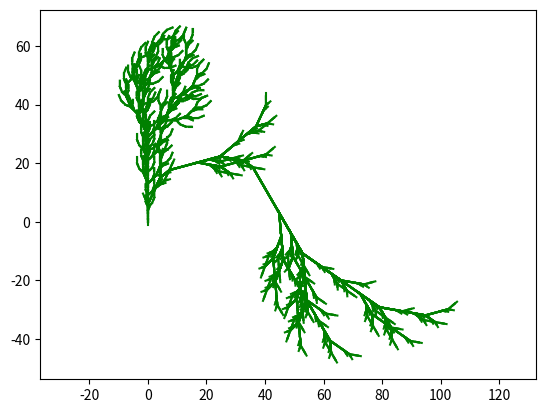

Reproduce this figure in Python.
import matplotlib.pyplot as plt
import numpy as np

# 1

axiom = "F"
rule = "FF-[-F+F+F]+[+F-F-F]"
# max 4 iterations. 5 iterations is too slow, the length of the axiom explodes
iterations = 4
count = 0
coordinates = [(0, -1), (0, 0)]

for x in range(iterations):

    last = len(coordinates)-1

    coordinates = [(coordinates[last-1]), coordinates[last]]

    substr = ""

    for ch in axiom:

        if ch == "F":
            substr += rule
        else:
            substr += ch

    stack = []
    pos = []

    for i in substr:

        if i == "+":
            stack.append(22.5)
        elif i == "-":
            stack.append(-22.5)

        elif i == "[":
            plt.plot([i[0] for i in coordinates], [i[1]
                                                   for i in coordinates], c="green")
            plt.axis("equal")
            last = len(coordinates)-1
            pos.append(
                ([coordinates[last-1], coordinates[last]], stack.copy()))
        elif i == "]":
            temp = pos.pop()
            coordinates = temp[0]
            stack = temp[1]

        elif i == "F" and count != 0:
            angle = 0
            for j in stack:
                angle += j
            stack = []

            theta = np.radians(angle)

            R = np.array(((np.cos(theta), -np.sin(theta)),
                          (np.sin(theta),  np.cos(theta))))

            last = len(coordinates)-1

            line = np.array([coordinates[last][0]-coordinates[last-1]
                             [0], coordinates[last][1]-coordinates[last-1][1]])

            vector = list(R.dot(line))

            coordinates.append(
                (coordinates[last][0]+vector[0], coordinates[last][1]+vector[1]))
        count += 1
    axiom = substr
plt.show()

# 2

axiom = "X"
rule1 = "F+[[X]-X]-F[-FX]+X"
rule2 = "FF"
iterations = 5
count = 0
coordinates = [(0, 0), (0, 1)]

for x in range(iterations):

    last = len(coordinates)-1
    coordinates = [(coordinates[last-1]), coordinates[last]]

    substr = ""

    for ch in axiom:

        if ch == "X":
            substr += rule1
        elif ch == "F":
            substr += rule2
        else:
            substr += ch

    stack = []
    pos = []

    for i in substr:

        if i == "+":
            stack.append(-25)
        elif i == "-":
            stack.append(25)

        elif i == "[":
            plt.plot([i[0] for i in coordinates], [i[1]
                                                   for i in coordinates], c="green")
            plt.axis("equal")
            last = len(coordinates)-1
            pos.append(
                ([coordinates[last-1], coordinates[last]], stack.copy()))

        elif i == "]":
            temp = pos.pop()
            coordinates = temp[0]
            stack = temp[1]

        elif (i == "F") and count != 0:
            angle = 0
            for j in stack:
                angle += j
            stack = []

            theta = np.radians(angle)

            R = np.array(((np.cos(theta), -np.sin(theta)),
                          (np.sin(theta),  np.cos(theta))))

            last = len(coordinates)-1

            line = np.array([coordinates[last][0]-coordinates[last-1]
                             [0], coordinates[last][1]-coordinates[last-1][1]])

            v = R.dot(line)

            vector = list(v / (v**2).sum()**0.5)

            coordinates.append(
                (coordinates[last][0]+vector[0], coordinates[last][1]+vector[1]))
        count += 1
    axiom = substr
plt.show()

